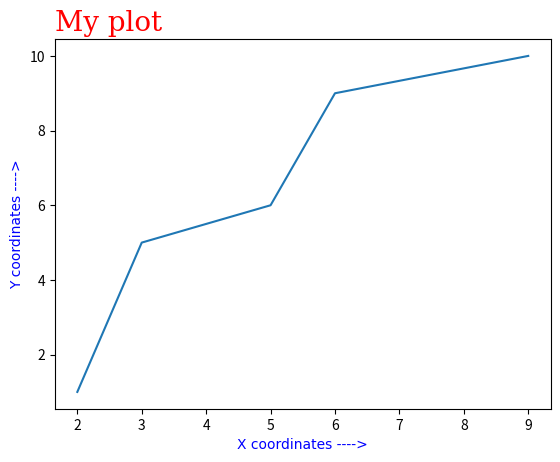

This chart was generated by the following Python code:
import matplotlib.pyplot as plt
import numpy as np
x = np.array([2,3,5,6,9])
y = np.array([1,5,6,9,10])

font1 = {"family":"serif","color":"red","size":20}
font2 = {"family":"arial","color":"blue","size":10}


plt.plot(x,y)
plt.title("My plot",fontdict=font1,loc="left")
plt.xlabel("X coordinates ---->",fontdict=font2)
plt.ylabel("Y coordinates ---->",fontdict=font2)

plt.show()